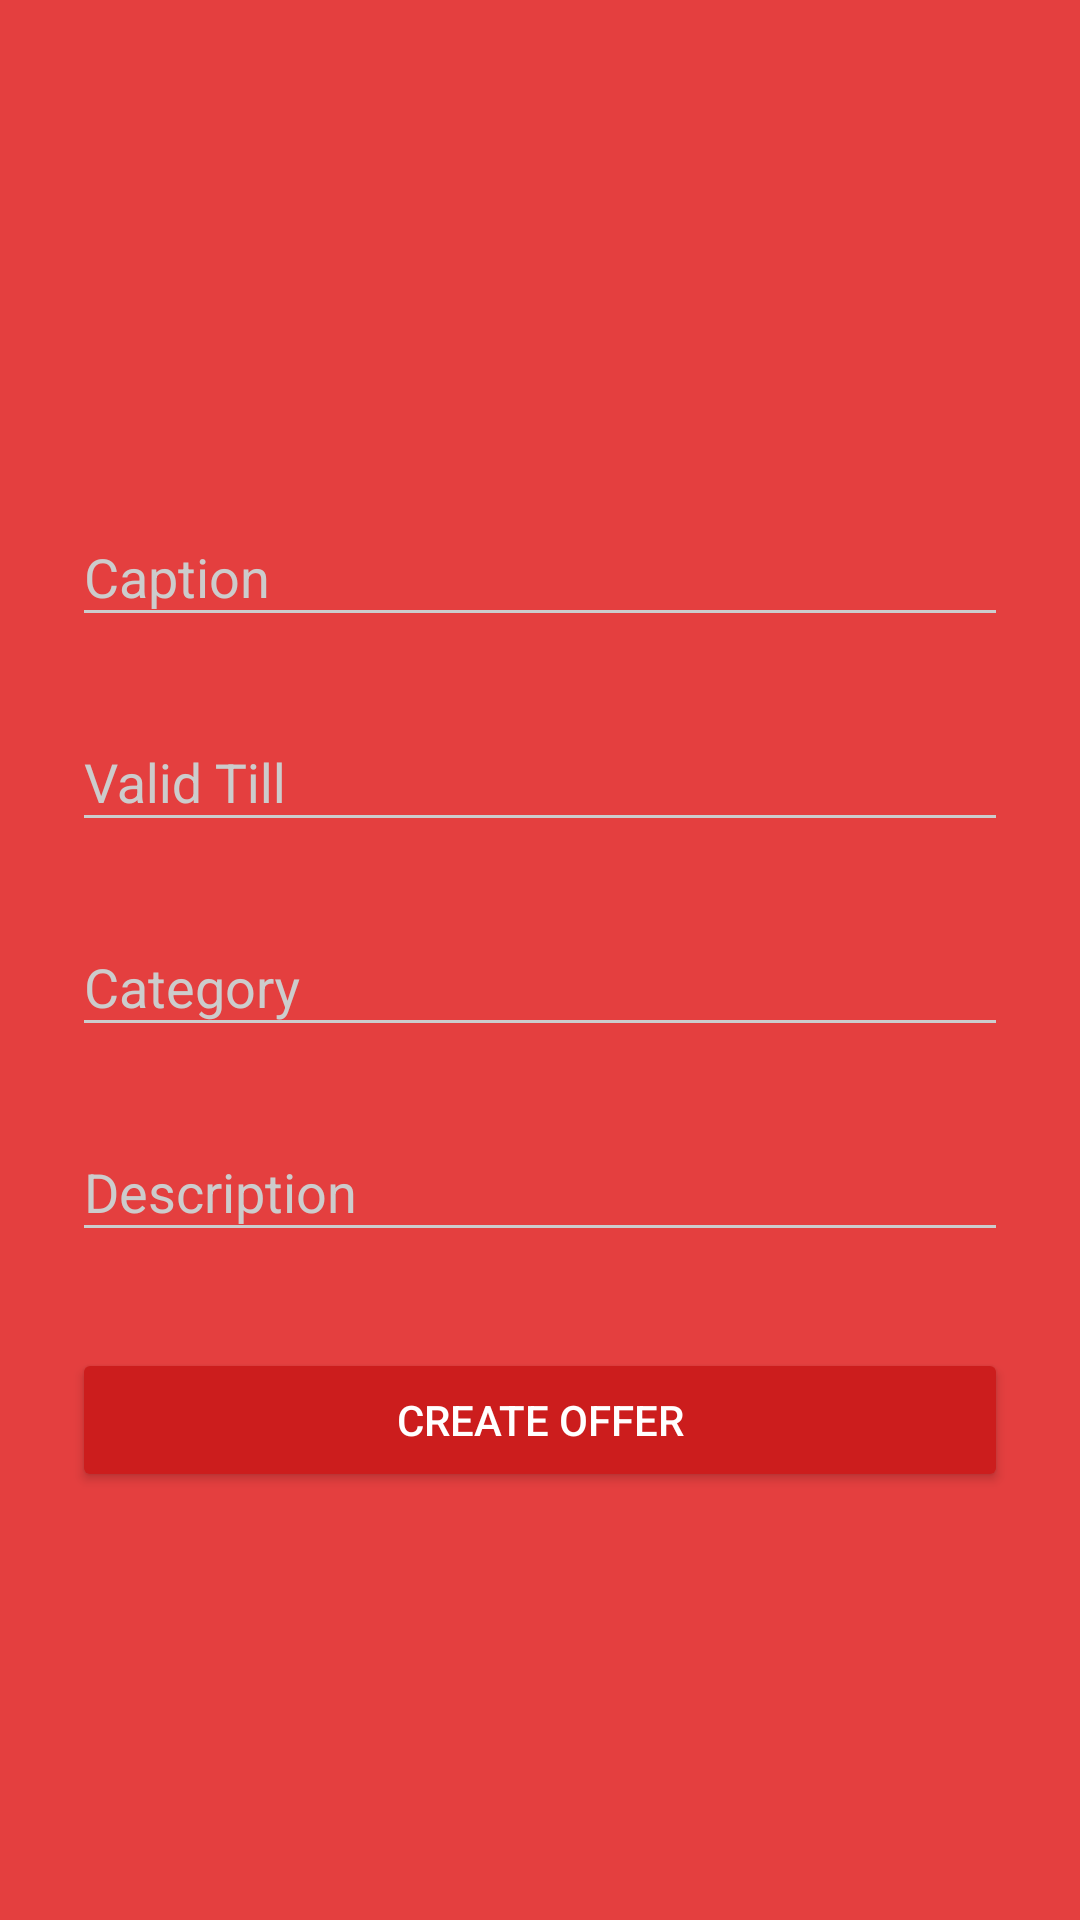

Android layout source for this screen:
<!-- AndroidManifest.xml: activity theme AppTheme.Dark -->
<!-- res/layout/activity_new_offer.xml -->
<?xml version="1.0" encoding="utf-8"?>
<ScrollView xmlns:android="http://schemas.android.com/apk/res/android"
    xmlns:app="http://schemas.android.com/apk/res-auto"
    xmlns:tools="http://schemas.android.com/tools"
    android:id="@+id/view_new_offer"
    android:layout_width="match_parent"
    android:layout_height="match_parent"
    tools:context="myoffers.prasad.com.myoffers.activities.NewOfferActivity">

    <LinearLayout
        android:layout_width="match_parent"
        android:layout_height="wrap_content"
        android:orientation="vertical"
        android:paddingLeft="24dp"
        android:paddingRight="24dp"
        android:paddingTop="56dp">

        <ImageView
            android:layout_width="wrap_content"
            android:layout_height="72dp"
            android:layout_gravity="center_horizontal"
            android:layout_marginBottom="24dp"
            android:src="@drawable/logo" />

        
        <android.support.design.widget.TextInputLayout
            android:layout_width="match_parent"
            android:layout_height="wrap_content"
            android:layout_marginBottom="8dp"
            android:layout_marginTop="8dp">

            <EditText
                android:id="@+id/input_offer_caption"
                android:layout_width="match_parent"
                android:layout_height="wrap_content"
                android:hint="Caption"
                android:inputType="textCapWords" />
        </android.support.design.widget.TextInputLayout>

        
        <android.support.design.widget.TextInputLayout
            android:layout_width="match_parent"
            android:layout_height="wrap_content"
            android:layout_marginBottom="8dp"
            android:layout_marginTop="8dp">

            <EditText
                android:id="@+id/input_offer_validity"
                android:layout_width="match_parent"
                android:layout_height="wrap_content"
                android:hint="Valid Till"
                android:inputType="date"
                android:onClick="showDatePickerDialog"
                />
        </android.support.design.widget.TextInputLayout>

        
        <android.support.design.widget.TextInputLayout
            android:layout_width="match_parent"
            android:layout_height="wrap_content"
            android:layout_marginBottom="8dp"
            android:layout_marginTop="8dp">

            <EditText
                android:id="@+id/input_offer_category"
                android:layout_width="match_parent"
                android:layout_height="wrap_content"
                android:hint="Category"
                android:inputType="textCapWords" />
        </android.support.design.widget.TextInputLayout>

        
        <android.support.design.widget.TextInputLayout
            android:layout_width="match_parent"
            android:layout_height="wrap_content"
            android:layout_marginBottom="8dp"
            android:layout_marginTop="8dp">

            <EditText
                android:id="@+id/input_offer_desc"
                android:layout_width="match_parent"
                android:layout_height="wrap_content"
                android:ems="10"
                android:inputType="textMultiLine"
                android:hint="Description"/>
        </android.support.design.widget.TextInputLayout>

        <android.support.v7.widget.AppCompatButton
            android:id="@+id/btn_create_offer"
            android:layout_width="fill_parent"
            android:layout_height="wrap_content"
            android:layout_marginBottom="24dp"
            android:layout_marginTop="24dp"
            android:padding="12dp"
            android:text="Create Offer" />
    </LinearLayout>
</ScrollView>
<!-- resources referenced by this layout -->
<resources>
  <style name="AppTheme.Dark" parent="Theme.AppCompat.NoActionBar">
          <item name="colorPrimary">@color/primary</item>
          <item name="colorPrimaryDark">@color/primary_dark</item>
          <item name="colorAccent">@color/accent</item>
  
          <item name="android:windowBackground">@color/primary</item>
  
          <item name="colorControlNormal">@color/iron</item>
          <item name="colorControlActivated">@color/white</item>
          <item name="colorControlHighlight">@color/white</item>
          <item name="android:textColorHint">@color/iron</item>
  
          <item name="colorButtonNormal">@color/primary_darker</item>
          <item name="android:colorButtonNormal">@color/primary_darker</item>
      </style>
  <color name="primary">#E43F3F</color>
  <color name="primary_dark">#E12929</color>
  <color name="accent">#FFFFFF</color>
  <color name="iron">#CCCCCC</color>
  <color name="white">#FFFFFF</color>
  <color name="primary_darker">#CC1D1D</color>
</resources>
